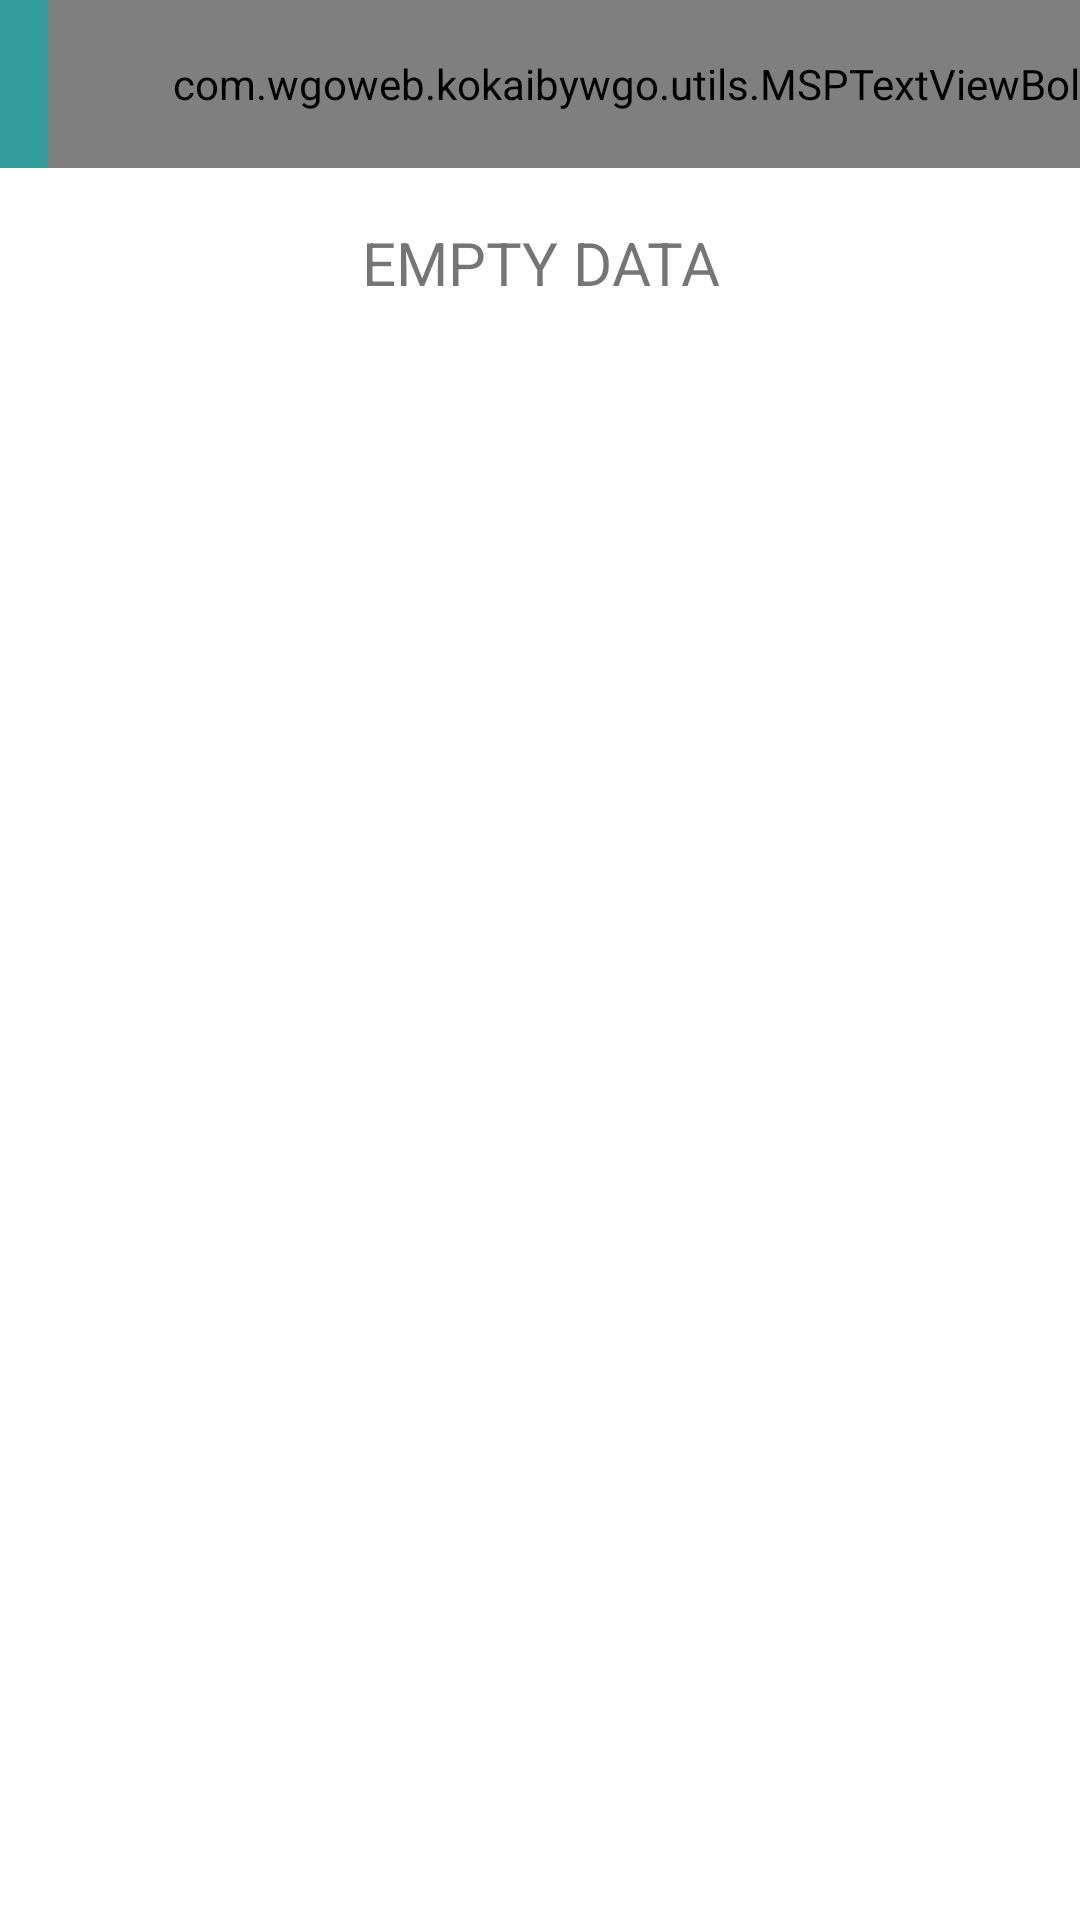

Layout XML and referenced resources for this Android screen:
<!-- AndroidManifest.xml: application theme Theme.KoKaiByWGO -->
<!-- res/layout/activity_all_alphabets.xml -->
<?xml version="1.0" encoding="utf-8"?>
<LinearLayout xmlns:android="http://schemas.android.com/apk/res/android"
    xmlns:app="http://schemas.android.com/apk/res-auto"
    xmlns:tools="http://schemas.android.com/tools"
    android:layout_width="match_parent"
    android:layout_height="match_parent"
    android:orientation="vertical"
    tools:context=".ui.activities.learn.AllAlphabetsActivity">

    
    <androidx.appcompat.widget.Toolbar
        android:id="@+id/toolbar_custom"
        android:layout_width="match_parent"
        android:layout_height="?attr/actionBarSize"
        android:background="@color/colorAccent">

        <com.wgoweb.kokaibywgo.utils.MSPTextViewBold
            android:id="@+id/tv_alphabet_title"
            android:layout_width="match_parent"
            android:layout_height="match_parent"
            android:gravity="center"
            android:paddingStart="@dimen/toolbar_title_paddingStart"
            android:paddingEnd="0dp"
            android:text= "@string/app_name"
            android:textColor="@color/colorWhite"
            android:textSize="@dimen/toolbar_title_text_size" />

    </androidx.appcompat.widget.Toolbar>
    
    <LinearLayout
        android:layout_width="match_parent"
        android:layout_height="wrap_content"
        android:orientation="vertical"
        android:gravity="center"
        android:padding="10dp">

        <androidx.recyclerview.widget.RecyclerView
            android:id="@+id/rv_alphabet_data_items"
            android:layout_width="match_parent"
            android:layout_height="wrap_content"
            android:visibility="gone"
            app:layout_constraintBottom_toBottomOf="parent"
            app:layout_constraintEnd_toEndOf="parent"
            app:layout_constraintStart_toStartOf="parent"
            app:layout_constraintTop_toTopOf="parent"
            android:padding="16dp"/>

        <TextView
            android:id="@+id/tv_alphabet_no_items_found"
            android:layout_width="match_parent"
            android:layout_height="wrap_content"
            android:layout_marginStart="8dp"
            android:layout_marginTop="8dp"
            android:layout_marginEnd="8dp"
            android:text="EMPTY DATA"
            android:textAlignment="center"
            android:textSize="20dp"
            app:layout_constraintBottom_toBottomOf="parent"
            app:layout_constraintEnd_toEndOf="parent"
            app:layout_constraintStart_toStartOf="parent"
            app:layout_constraintTop_toTopOf="parent" />

    </LinearLayout>


</LinearLayout>
<!-- resources referenced by this layout -->
<resources>
  <color name="colorAccent">#329D9C</color>
  <color name="colorWhite">#FFFFFF</color>
  <dimen name="toolbar_title_paddingStart">-50dp</dimen>
  <dimen name="toolbar_title_text_size">18sp</dimen>
  <string name="app_name">KoKaiByWGO</string>
  <style name="Theme.KoKaiByWGO" parent="Theme.MaterialComponents.DayNight.DarkActionBar">
          <item name="windowActionBar">false</item>
          <item name="windowNoTitle">true</item>
  
          
          <item name="colorPrimary">@color/purple_500</item>
          <item name="colorPrimaryVariant">@color/purple_700</item>
          <item name="colorOnPrimary">@color/white</item>
          
          <item name="colorSecondary">@color/teal_200</item>
          <item name="colorSecondaryVariant">@color/teal_700</item>
          <item name="colorOnSecondary">@color/black</item>
          
          <item name="android:statusBarColor" tools:targetApi="l">?attr/colorPrimaryVariant</item>
          
      </style>
  <color name="purple_500">#FF6200EE</color>
  <color name="purple_700">#FF3700B3</color>
  <color name="white">#FFFFFFFF</color>
  <color name="teal_200">#FF03DAC5</color>
  <color name="teal_700">#FF018786</color>
  <color name="black">#FF000000</color>
</resources>
